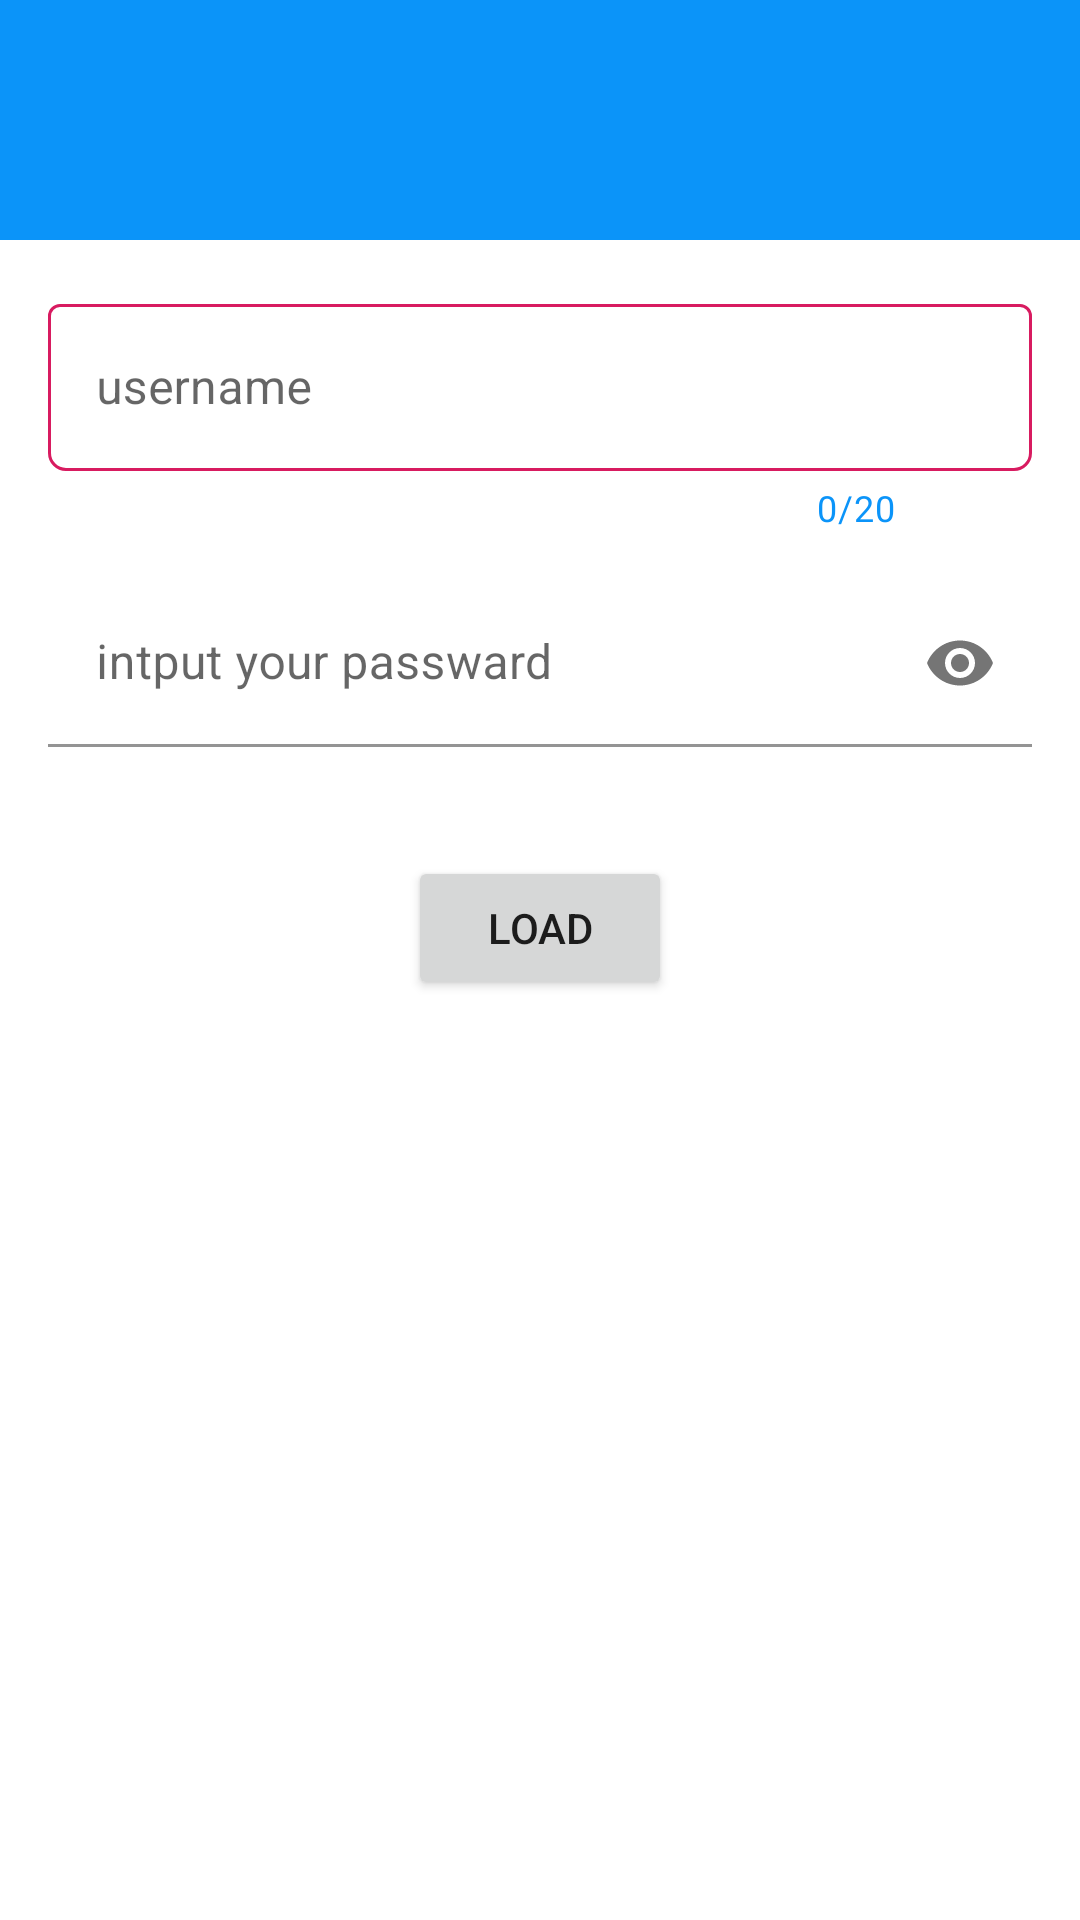

Reconstruct the res/layout file that produces this screen, plus the resources it refers to.
<!-- AndroidManifest.xml: application theme AppTheme -->
<!-- res/layout/activity_text_in_put_layout.xml -->
<?xml version="1.0" encoding="utf-8"?>
<androidx.constraintlayout.widget.ConstraintLayout
        xmlns:android="http://schemas.android.com/apk/res/android"
        xmlns:tools="http://schemas.android.com/tools"
        xmlns:app="http://schemas.android.com/apk/res-auto"
        android:layout_width="match_parent"
        android:layout_height="match_parent"
        tools:context=".activitys.TextInPutLayoutActivity">
    <include layout="@layout/common_toolbar_layout"
             app:layout_constraintLeft_toLeftOf="parent"
             app:layout_constraintRight_toRightOf="parent"
             app:layout_constraintTop_toTopOf="parent"/>

    <com.google.android.material.textfield.TextInputLayout
            android:id="@+id/input_textlayout_name"
            android:layout_width="0dp"
            android:layout_height="wrap_content"
            android:layout_margin="16dp"
            app:counterEnabled="true"
            app:counterMaxLength="20"
            app:errorEnabled="true"
            app:boxBackgroundMode="outline"
            android:hint="username"
            android:theme="@style/TextInputLayoutStyle"
            app:hintTextColor="@color/blue"
            app:boxStrokeColor="@color/inputlayout_stroke_selected"
            app:boxCornerRadiusBottomStart="6dp"
            app:boxCornerRadiusBottomEnd="6dp"
            app:counterTextColor="@color/blue"
            app:layout_constraintLeft_toLeftOf="parent"
            app:layout_constraintRight_toRightOf="parent"
            app:layout_constraintTop_toBottomOf="@+id/toolbar_parent_ly">

        <com.google.android.material.textfield.TextInputEditText
                android:id="@+id/input_edit_name"
                android:layout_width="match_parent"
                android:inputType="text"
                android:textColor="@color/blue"
                android:backgroundTint="@color/transparent"
                android:layout_height="wrap_content"/>
    </com.google.android.material.textfield.TextInputLayout>
    <com.google.android.material.textfield.TextInputLayout
            android:id="@+id/input_textlayout_password"
            android:layout_width="0dp"
            android:layout_height="wrap_content"
            android:layout_margin="16dp"
            app:counterMaxLength="20"
            app:errorEnabled="true"
            app:passwordToggleEnabled="true"
            android:background="@color/transparent"
            app:layout_constraintLeft_toLeftOf="parent"
            app:layout_constraintRight_toRightOf="parent"
            app:layout_constraintTop_toBottomOf="@+id/input_textlayout_name">

        <com.google.android.material.textfield.TextInputEditText
                android:id="@+id/input_edit_password"
                android:layout_width="match_parent"
                android:background="@color/transparent"
                android:textColor="@color/blue"
                android:inputType="textPassword"
                android:hint="@string/edittext_password_hint_str"
                android:layout_height="wrap_content"/>
    </com.google.android.material.textfield.TextInputLayout>

    <Button
            android:id="@+id/loading_btn"
            android:layout_width="wrap_content"
            android:layout_height="wrap_content"
            android:layout_marginTop="16dp"
            android:text="load"
            app:layout_constraintRight_toRightOf="parent"
            app:layout_constraintLeft_toLeftOf="parent"
            app:layout_constraintTop_toBottomOf="@+id/input_textlayout_password"/>


</androidx.constraintlayout.widget.ConstraintLayout>
<!-- res/layout/common_toolbar_layout.xml (included above) -->
<?xml version="1.0" encoding="utf-8"?>
<LinearLayout xmlns:android="http://schemas.android.com/apk/res/android"
              xmlns:app="http://schemas.android.com/apk/res-auto"
              android:id="@+id/toolbar_parent_ly"
              android:orientation="vertical"
              android:background="@color/blue"
              android:layout_width="match_parent"
              android:paddingTop="24dp"
              android:layout_height="80dp">

    <androidx.appcompat.widget.Toolbar
            android:id="@+id/toolbar_ly"
            android:layout_width="match_parent"
            android:layout_height="56dp"/>
</LinearLayout>
<!-- resources referenced by this layout -->
<resources>
  <color name="blue">#0b94f9</color>
  <color name="transparent">#00000000</color>
  <string name="edittext_password_hint_str">intput your passward</string>
  <style name="TextInputLayoutStyle" parent="Widget.MaterialComponents.TextInputLayout.OutlinedBox">
          
          
          <item name="colorControlActivated">@color/blue</item>
          
      </style>
  <style name="AppTheme" parent="Theme.MaterialComponents.Light.NoActionBar">
          
          <item name="colorPrimary">@color/blue</item>
          <item name="android:windowTranslucentStatus">true</item>
          
          
  
          
          
          
          
          
          
          
          
          
          
          
          <item name="windowActionBar">false</item>
          <item name="android:windowContentTransitions">true</item>
      </style>
</resources>
